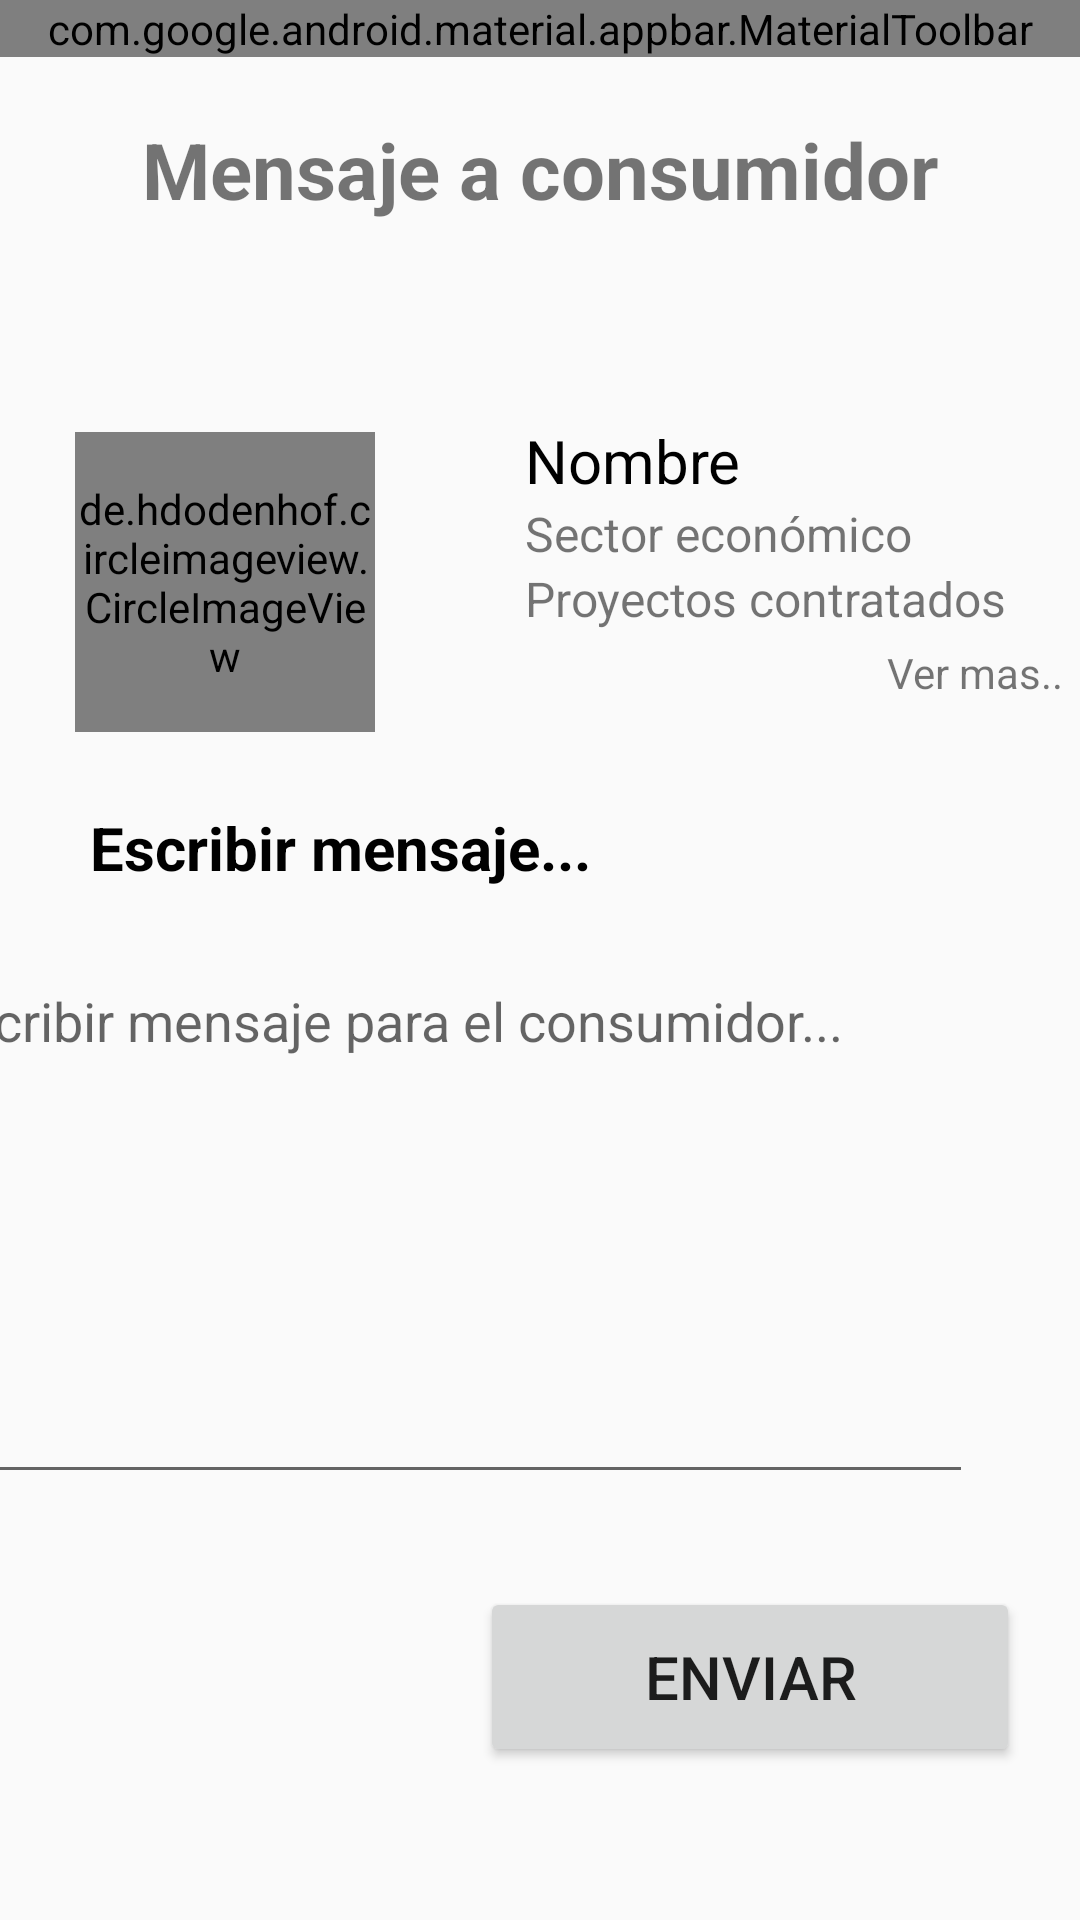

Android layout source for this screen:
<!-- AndroidManifest.xml: application theme AppTheme -->
<!-- res/layout/k_cnsmrmessage.xml -->
<?xml version="1.0" encoding="utf-8"?>
<androidx.constraintlayout.widget.ConstraintLayout xmlns:android="http://schemas.android.com/apk/res/android"
    xmlns:app="http://schemas.android.com/apk/res-auto"
    xmlns:tools="http://schemas.android.com/tools"
    android:id="@+id/main"
    android:layout_width="match_parent"
    android:layout_height="match_parent"
    android:orientation="vertical"
    tools:context=".k_cnsmrmessageActivity">

    <com.google.android.material.appbar.AppBarLayout
        android:id="@+id/appBarLayout"
        android:layout_width="match_parent"
        android:layout_height="wrap_content"
        android:background="?attr/colorPrimary"
        app:layout_constraintEnd_toEndOf="parent"
        app:layout_constraintStart_toStartOf="parent"
        app:layout_constraintTop_toTopOf="parent">

        <com.google.android.material.appbar.MaterialToolbar
            android:id="@+id/toolbar"
            android:layout_width="match_parent"
            android:layout_height="wrap_content"
            app:menu="@menu/toolbar_menu"
            app:navigationIcon="@drawable/baseline_menu_24"
            app:navigationIconTint="?attr/colorOnPrimary"
            app:subtitle="High Pro"
            app:subtitleTextColor="?attr/colorOnPrimary"
            app:title="The Freelancer"
            app:titleTextColor="?attr/colorOnPrimary" />

    </com.google.android.material.appbar.AppBarLayout>

    <TextView
        android:id="@+id/k_cnsmrmssg"
        android:layout_width="wrap_content"
        android:layout_height="wrap_content"
        android:layout_marginTop="20dp"
        android:text="Mensaje a consumidor"
        android:textSize="26sp"
        android:textStyle="bold"
        app:layout_constraintEnd_toEndOf="parent"
        app:layout_constraintHorizontal_bias="0.5"
        app:layout_constraintStart_toStartOf="parent"
        app:layout_constraintTop_toBottomOf="@+id/appBarLayout" />

    <androidx.cardview.widget.CardView
        android:layout_width="match_parent"
        android:layout_height="wrap_content"
        android:backgroundTint="#DCE0F6"
        app:cardCornerRadius="18sp"
        app:cardElevation="7sp"
        app:layout_constraintBottom_toTopOf="@+id/constraintLayout2"
        app:layout_constraintStart_toStartOf="@+id/constraintLayout2">

    </androidx.cardview.widget.CardView>

    <TextView
        android:id="@+id/k_escribirmensaje"
        android:layout_width="wrap_content"
        android:layout_height="wrap_content"
        android:layout_marginStart="30dp"
        android:layout_marginTop="20dp"
        android:text="Escribir mensaje..."
        android:textColor="#000000"
        android:textSize="20sp"
        android:textStyle="bold"
        app:layout_constraintStart_toStartOf="parent"
        app:layout_constraintTop_toBottomOf="@+id/constraintLayout2" />

    <EditText
        android:id="@+id/k_mssgbox"
        android:layout_width="350dp"
        android:layout_height="180dp"
        android:layout_marginTop="22dp"
        android:layout_marginEnd="36dp"
        android:ems="10"
        android:gravity="start|top"
        android:hint="Escribir mensaje para el consumidor..."
        android:inputType="textMultiLine"
        app:layout_constraintEnd_toEndOf="parent"
        app:layout_constraintTop_toBottomOf="@+id/k_escribirmensaje" />

    <Button
        android:id="@+id/k_enviarmssgbutton"
        android:layout_width="180dp"
        android:layout_height="60dp"
        android:layout_marginEnd="20dp"
        android:layout_marginBottom="20dp"
        android:text="Enviar"
        android:textSize="20dp"
        app:layout_constraintBottom_toBottomOf="parent"
        app:layout_constraintEnd_toEndOf="parent"
        app:layout_constraintTop_toBottomOf="@+id/k_mssgbox" />

    <androidx.constraintlayout.widget.ConstraintLayout
        android:id="@+id/constraintLayout2"
        android:layout_width="match_parent"
        android:layout_height="110dp"
        android:layout_marginStart="5dp"
        android:layout_marginTop="139dp"
        android:layout_marginEnd="5dp"
        android:layout_marginBottom="24dp"
        app:layout_constraintBottom_toTopOf="@+id/k_escribirmensaje"
        app:layout_constraintEnd_toEndOf="parent"
        app:layout_constraintHorizontal_bias="0.5"
        app:layout_constraintStart_toStartOf="parent"
        app:layout_constraintTop_toTopOf="parent">

        <de.hdodenhof.circleimageview.CircleImageView
            android:id="@+id/k_cnsmrimage"
            android:layout_width="100dp"
            android:layout_height="100dp"
            android:layout_marginStart="20dp"
            android:src="@drawable/cnsmr"
            app:civ_border_color="#FF000000"
            app:civ_border_width="2dp"
            app:layout_constraintBottom_toBottomOf="parent"
            app:layout_constraintStart_toStartOf="parent"
            app:layout_constraintTop_toTopOf="parent"
            app:layout_constraintVertical_bias="0.5" />

        <TextView
            android:id="@+id/k_nombre"
            android:layout_width="wrap_content"
            android:layout_height="wrap_content"
            android:layout_marginStart="50dp"
            android:layout_marginTop="1dp"
            android:text="Nombre"
            android:textColor="@color/black"
            android:textSize="20sp"
            app:layout_constraintBottom_toTopOf="@+id/k_sector"
            app:layout_constraintStart_toEndOf="@+id/k_cnsmrimage"
            app:layout_constraintTop_toTopOf="parent" />

        <TextView
            android:id="@+id/k_sector"
            android:layout_width="wrap_content"
            android:layout_height="wrap_content"
            android:layout_marginStart="50dp"
            android:text="Sector económico"
            android:textSize="16sp"
            app:layout_constraintBottom_toTopOf="@+id/k_proyecto"
            app:layout_constraintStart_toEndOf="@+id/k_cnsmrimage"
            app:layout_constraintTop_toBottomOf="@+id/k_nombre" />

        <TextView
            android:id="@+id/k_proyecto"
            android:layout_width="wrap_content"
            android:layout_height="wrap_content"
            android:layout_marginStart="50dp"
            android:text="Proyectos contratados"
            android:textSize="16sp"
            app:layout_constraintStart_toEndOf="@+id/k_cnsmrimage"
            app:layout_constraintTop_toBottomOf="@+id/k_sector" />

        <TextView
            android:id="@+id/k_vermass"
            android:layout_width="wrap_content"
            android:layout_height="wrap_content"
            android:layout_marginStart="194dp"
            android:layout_marginEnd="20dp"
            android:layout_marginBottom="11dp"
            android:text="Ver mas..."
            app:layout_constraintBottom_toBottomOf="parent"
            app:layout_constraintEnd_toEndOf="parent"
            app:layout_constraintStart_toEndOf="@+id/k_cnsmrimage"
            app:layout_constraintTop_toBottomOf="@+id/k_proyecto" />

    </androidx.constraintlayout.widget.ConstraintLayout>

</androidx.constraintlayout.widget.ConstraintLayout>
<!-- resources referenced by this layout -->
<resources>
  <!-- drawable cnsmr: png bitmap (drawable, 6175 bytes) -->
  <style name="AppTheme" parent="Theme.AppCompat.Light.NoActionBar">
          
  
          <item name="colorPrimary">@color/colorPrimary</item>
          <item name="colorPrimaryDark">@color/colorPrimaryDark</item>
          <item name="colorAccent">@color/colorAccent</item>
          <item name="android:windowLightStatusBar">false</item>
      </style>
  <color name="colorPrimary">#ed4c54</color>
  <color name="colorPrimaryDark">#67c415</color>
  <color name="colorAccent">#E9EBEE</color>
  <!-- not gathered from this repository: default colours our renderer supplied (Android Studio template values) -->
  <color name="black">#FF000000</color>
</resources>
